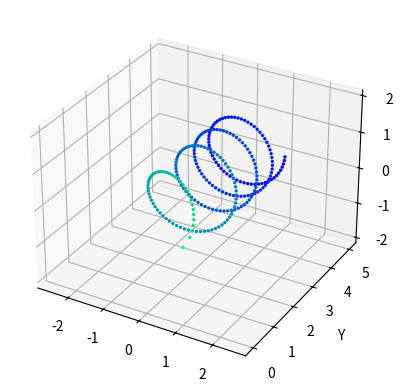

Reproduce this figure in Python. (Note: this script raises an exception after producing the figure.)
import matplotlib.pyplot as plt
import numpy as np



box_limit = 4

alpha = np.arange(0, 8 * np.pi, 0.1)
R = 1
x = R * np.cos(alpha)
y = alpha ** 0.5
z = R * np.sin(alpha)


fig = plt.figure()
ax = fig.add_subplot(projection='3d')

sc = ax.scatter(x, y, z, c=y, cmap='winter_r', alpha=1.0, s=2)
ax.set_ylabel('Y')
ax.set_zlabel('Z')
ax.set_xlim(-box_limit, box_limit)
ax.set_ylim(-box_limit, box_limit)
ax.set_zlim(-box_limit, box_limit)
ax.axis('equal')
#fig.colorbar(sc, ax=ax) # добавление шкалы цветов

plt.savefig('Points_arrangement_SEA/SEA_sphere.png', dpi = 400)
